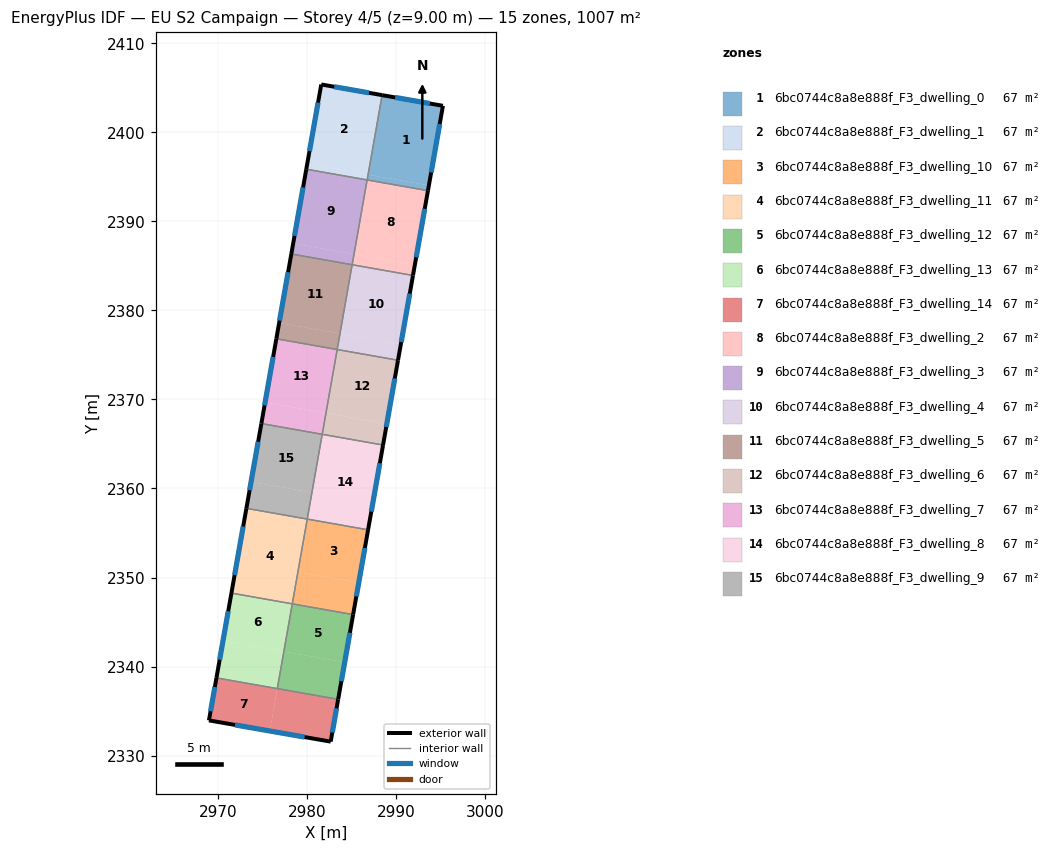
=== STOREY PLAN SPEC (per zone: floor XY polygon, exterior-wall plan segments, windows/doors) ===
zone 1: 6bc0744c8a8e888f_F3_dwelling_0  (67.1 m²)
  floor: (2995.26, 2402.99) (2993.68, 2394.05) (2986.85, 2395.26) (2988.42, 2404.19)
  floor: (2993.68, 2394.05) (2993.57, 2393.46) (2986.74, 2394.66) (2986.85, 2395.26)
  exterior wall: (2995.26, 2402.99) – (2988.42, 2404.19)  [6.9 m]
    window: (2993.79, 2403.25) – (2989.89, 2403.94)  [6.8 m²]
  exterior wall: (2993.57, 2393.46) – (2995.26, 2402.99)  [9.7 m]
    window: (2993.93, 2395.50) – (2994.90, 2400.95)  [9.5 m²]
  interior walls: 2
zone 2: 6bc0744c8a8e888f_F3_dwelling_1  (67.1 m²)
  floor: (2988.42, 2404.19) (2986.85, 2395.26) (2980.01, 2396.47) (2981.59, 2405.39)
  floor: (2986.84, 2395.26) (2986.74, 2394.67) (2979.91, 2395.87) (2980.01, 2396.47)
  exterior wall: (2988.42, 2404.19) – (2981.59, 2405.39)  [6.9 m]
    window: (2986.96, 2404.45) – (2983.05, 2405.13)  [6.8 m²]
  exterior wall: (2981.59, 2405.39) – (2979.91, 2395.87)  [9.7 m]
    window: (2981.23, 2403.35) – (2980.27, 2397.91)  [9.5 m²]
  interior walls: 2
zone 3: 6bc0744c8a8e888f_F3_dwelling_10  (67.1 m²)
  floor: (2986.85, 2355.36) (2985.80, 2349.40) (2978.96, 2350.61) (2980.01, 2356.56)
  floor: (2985.80, 2349.40) (2985.17, 2345.83) (2978.33, 2347.04) (2978.96, 2350.61)
  exterior wall: (2985.17, 2345.83) – (2986.85, 2355.36)  [9.7 m]
    window: (2985.53, 2347.87) – (2986.49, 2353.32)  [9.5 m²]
  interior walls: 3
zone 4: 6bc0744c8a8e888f_F3_dwelling_11  (67.1 m²)
  floor: (2980.01, 2356.56) (2978.33, 2347.04) (2971.49, 2348.25) (2973.18, 2357.77)
  exterior wall: (2973.18, 2357.77) – (2971.49, 2348.25)  [9.7 m]
    window: (2972.82, 2355.73) – (2971.85, 2350.29)  [9.5 m²]
  interior walls: 3
zone 5: 6bc0744c8a8e888f_F3_dwelling_12  (67.1 m²)
  floor: (2985.17, 2345.83) (2984.22, 2340.48) (2977.39, 2341.68) (2978.33, 2347.04)
  floor: (2984.22, 2340.48) (2983.48, 2336.31) (2976.65, 2337.52) (2977.38, 2341.68)
  exterior wall: (2983.48, 2336.31) – (2985.17, 2345.83)  [9.7 m]
    window: (2983.85, 2338.35) – (2984.81, 2343.79)  [9.5 m²]
  interior walls: 3
zone 6: 6bc0744c8a8e888f_F3_dwelling_13  (67.1 m²)
  floor: (2978.33, 2347.04) (2977.38, 2341.68) (2970.55, 2342.89) (2971.49, 2348.25)
  floor: (2977.38, 2341.68) (2976.64, 2337.52) (2969.81, 2338.72) (2970.55, 2342.89)
  exterior wall: (2971.49, 2348.25) – (2969.81, 2338.72)  [9.7 m]
    window: (2971.13, 2346.21) – (2970.17, 2340.76)  [9.5 m²]
  interior walls: 3
zone 7: 6bc0744c8a8e888f_F3_dwelling_14  (67.1 m²)
  floor: (2976.64, 2337.52) (2975.80, 2332.76) (2968.97, 2333.95) (2969.81, 2338.72)
  floor: (2983.48, 2336.31) (2982.65, 2331.56) (2975.80, 2332.76) (2976.65, 2337.52)
  exterior wall: (2982.65, 2331.56) – (2983.48, 2336.31)  [4.8 m]
    window: (2982.83, 2332.58) – (2983.31, 2335.29)  [4.7 m²]
  exterior wall: (2968.97, 2333.95) – (2982.65, 2331.56)  [13.9 m]
    window: (2971.90, 2333.44) – (2979.72, 2332.07)  [13.6 m²]
  exterior wall: (2969.81, 2338.72) – (2968.97, 2333.95)  [4.8 m]
    window: (2969.63, 2337.70) – (2969.15, 2334.97)  [4.8 m²]
  interior walls: 2
zone 8: 6bc0744c8a8e888f_F3_dwelling_2  (67.1 m²)
  floor: (2993.57, 2393.46) (2992.10, 2385.12) (2985.27, 2386.33) (2986.74, 2394.67)
  floor: (2992.10, 2385.12) (2991.89, 2383.93) (2985.06, 2385.14) (2985.27, 2386.33)
  exterior wall: (2991.89, 2383.93) – (2993.57, 2393.46)  [9.7 m]
    window: (2992.25, 2385.97) – (2993.21, 2391.42)  [9.5 m²]
  interior walls: 3
zone 9: 6bc0744c8a8e888f_F3_dwelling_3  (67.1 m²)
  floor: (2986.74, 2394.67) (2985.27, 2386.33) (2978.43, 2387.54) (2979.91, 2395.87)
  floor: (2985.27, 2386.33) (2985.06, 2385.14) (2978.22, 2386.34) (2978.43, 2387.54)
  exterior wall: (2979.91, 2395.87) – (2978.22, 2386.34)  [9.7 m]
    window: (2979.55, 2393.83) – (2978.58, 2388.39)  [9.5 m²]
  interior walls: 3
zone 10: 6bc0744c8a8e888f_F3_dwelling_4  (67.1 m²)
  floor: (2991.89, 2383.93) (2990.53, 2376.19) (2983.69, 2377.40) (2985.06, 2385.14)
  floor: (2990.53, 2376.19) (2990.21, 2374.41) (2983.38, 2375.61) (2983.69, 2377.40)
  exterior wall: (2990.21, 2374.41) – (2991.89, 2383.93)  [9.7 m]
    window: (2990.57, 2376.45) – (2991.53, 2381.89)  [9.5 m²]
  interior walls: 3
zone 11: 6bc0744c8a8e888f_F3_dwelling_5  (67.1 m²)
  floor: (2985.06, 2385.14) (2983.69, 2377.40) (2976.86, 2378.61) (2978.22, 2386.34)
  floor: (2983.69, 2377.40) (2983.38, 2375.61) (2976.54, 2376.82) (2976.86, 2378.61)
  exterior wall: (2978.22, 2386.34) – (2976.54, 2376.82)  [9.7 m]
    window: (2977.86, 2384.30) – (2976.90, 2378.86)  [9.5 m²]
  interior walls: 3
zone 12: 6bc0744c8a8e888f_F3_dwelling_6  (67.1 m²)
  floor: (2988.95, 2367.26) (2988.53, 2364.88) (2981.69, 2366.09) (2982.11, 2368.47)
  floor: (2990.21, 2374.41) (2988.53, 2364.88) (2988.95, 2367.26) (2982.11, 2368.47) (2983.38, 2375.61)
  exterior wall: (2988.53, 2364.88) – (2990.21, 2374.41)  [9.7 m]
    window: (2988.89, 2366.92) – (2989.85, 2372.37)  [9.5 m²]
  interior walls: 3
zone 13: 6bc0744c8a8e888f_F3_dwelling_7  (67.1 m²)
  floor: (2983.38, 2375.61) (2982.11, 2368.47) (2975.28, 2369.68) (2976.54, 2376.82)
  floor: (2982.11, 2368.47) (2981.69, 2366.09) (2974.86, 2367.29) (2975.28, 2369.68)
  exterior wall: (2976.54, 2376.82) – (2974.86, 2367.29)  [9.7 m]
    window: (2976.18, 2374.78) – (2975.22, 2369.34)  [9.5 m²]
  interior walls: 3
zone 14: 6bc0744c8a8e888f_F3_dwelling_8  (67.1 m²)
  floor: (2988.53, 2364.88) (2986.85, 2355.36) (2980.01, 2356.56) (2981.69, 2366.09)
  exterior wall: (2986.85, 2355.36) – (2988.53, 2364.88)  [9.7 m]
    window: (2987.21, 2357.40) – (2988.17, 2362.84)  [9.5 m²]
  interior walls: 3
zone 15: 6bc0744c8a8e888f_F3_dwelling_9  (67.1 m²)
  floor: (2981.69, 2366.09) (2980.54, 2359.54) (2973.70, 2360.75) (2974.86, 2367.29)
  floor: (2980.54, 2359.54) (2980.01, 2356.56) (2973.18, 2357.77) (2973.70, 2360.75)
  exterior wall: (2974.86, 2367.29) – (2973.18, 2357.77)  [9.7 m]
    window: (2974.50, 2365.25) – (2973.54, 2359.81)  [9.5 m²]
  interior walls: 3

=== DERIVED (storey summary) ===
Building: EU S2 Campaign
Storey: 4 of 5  (floor level z = 9.00 m)
Storey gross floor area: 1006.9 m²
Zones on this storey: 15
  - 6bc0744c8a8e888f_F3_dwelling_0: floor 67.1 m²; exterior wall 16.6 m (49.9 m²); 2 window(s) 16.3 m²; WWR 32.7%
  - 6bc0744c8a8e888f_F3_dwelling_1: floor 67.1 m²; exterior wall 16.6 m (49.8 m²); 2 window(s) 16.3 m²; WWR 32.7%
  - 6bc0744c8a8e888f_F3_dwelling_10: floor 67.1 m²; exterior wall 9.7 m (29.0 m²); 1 window(s) 9.5 m²; WWR 32.7%
  - 6bc0744c8a8e888f_F3_dwelling_11: floor 67.1 m²; exterior wall 9.7 m (29.0 m²); 1 window(s) 9.5 m²; WWR 32.7%
  - 6bc0744c8a8e888f_F3_dwelling_12: floor 67.1 m²; exterior wall 9.7 m (29.0 m²); 1 window(s) 9.5 m²; WWR 32.7%
  - 6bc0744c8a8e888f_F3_dwelling_13: floor 67.1 m²; exterior wall 9.7 m (29.0 m²); 1 window(s) 9.5 m²; WWR 32.7%
  - 6bc0744c8a8e888f_F3_dwelling_14: floor 67.1 m²; exterior wall 23.6 m (70.7 m²); 3 window(s) 23.1 m²; WWR 32.7%
  - 6bc0744c8a8e888f_F3_dwelling_2: floor 67.1 m²; exterior wall 9.7 m (29.0 m²); 1 window(s) 9.5 m²; WWR 32.7%
  - 6bc0744c8a8e888f_F3_dwelling_3: floor 67.1 m²; exterior wall 9.7 m (29.0 m²); 1 window(s) 9.5 m²; WWR 32.7%
  - 6bc0744c8a8e888f_F3_dwelling_4: floor 67.1 m²; exterior wall 9.7 m (29.0 m²); 1 window(s) 9.5 m²; WWR 32.7%
  - 6bc0744c8a8e888f_F3_dwelling_5: floor 67.1 m²; exterior wall 9.7 m (29.0 m²); 1 window(s) 9.5 m²; WWR 32.7%
  - 6bc0744c8a8e888f_F3_dwelling_6: floor 67.1 m²; exterior wall 9.7 m (29.0 m²); 1 window(s) 9.5 m²; WWR 32.7%
  - 6bc0744c8a8e888f_F3_dwelling_7: floor 67.1 m²; exterior wall 9.7 m (29.0 m²); 1 window(s) 9.5 m²; WWR 32.7%
  - 6bc0744c8a8e888f_F3_dwelling_8: floor 67.1 m²; exterior wall 9.7 m (29.0 m²); 1 window(s) 9.5 m²; WWR 32.7%
  - 6bc0744c8a8e888f_F3_dwelling_9: floor 67.1 m²; exterior wall 9.7 m (29.0 m²); 1 window(s) 9.5 m²; WWR 32.7%
Zone adjacency (shared interzone walls):
  - 6bc0744c8a8e888f_F3_dwelling_0 ↔ 6bc0744c8a8e888f_F3_dwelling_1
  - 6bc0744c8a8e888f_F3_dwelling_0 ↔ 6bc0744c8a8e888f_F3_dwelling_2
  - 6bc0744c8a8e888f_F3_dwelling_1 ↔ 6bc0744c8a8e888f_F3_dwelling_3
  - 6bc0744c8a8e888f_F3_dwelling_10 ↔ 6bc0744c8a8e888f_F3_dwelling_11
  - 6bc0744c8a8e888f_F3_dwelling_10 ↔ 6bc0744c8a8e888f_F3_dwelling_12
  - 6bc0744c8a8e888f_F3_dwelling_10 ↔ 6bc0744c8a8e888f_F3_dwelling_8
  - 6bc0744c8a8e888f_F3_dwelling_11 ↔ 6bc0744c8a8e888f_F3_dwelling_13
  - 6bc0744c8a8e888f_F3_dwelling_11 ↔ 6bc0744c8a8e888f_F3_dwelling_9
  - 6bc0744c8a8e888f_F3_dwelling_12 ↔ 6bc0744c8a8e888f_F3_dwelling_13
  - 6bc0744c8a8e888f_F3_dwelling_12 ↔ 6bc0744c8a8e888f_F3_dwelling_14
  - 6bc0744c8a8e888f_F3_dwelling_13 ↔ 6bc0744c8a8e888f_F3_dwelling_14
  - 6bc0744c8a8e888f_F3_dwelling_2 ↔ 6bc0744c8a8e888f_F3_dwelling_3
  - 6bc0744c8a8e888f_F3_dwelling_2 ↔ 6bc0744c8a8e888f_F3_dwelling_4
  - 6bc0744c8a8e888f_F3_dwelling_3 ↔ 6bc0744c8a8e888f_F3_dwelling_5
  - 6bc0744c8a8e888f_F3_dwelling_4 ↔ 6bc0744c8a8e888f_F3_dwelling_5
  - 6bc0744c8a8e888f_F3_dwelling_4 ↔ 6bc0744c8a8e888f_F3_dwelling_6
  - 6bc0744c8a8e888f_F3_dwelling_5 ↔ 6bc0744c8a8e888f_F3_dwelling_7
  - 6bc0744c8a8e888f_F3_dwelling_6 ↔ 6bc0744c8a8e888f_F3_dwelling_7
  - 6bc0744c8a8e888f_F3_dwelling_6 ↔ 6bc0744c8a8e888f_F3_dwelling_8
  - 6bc0744c8a8e888f_F3_dwelling_7 ↔ 6bc0744c8a8e888f_F3_dwelling_9
  - 6bc0744c8a8e888f_F3_dwelling_8 ↔ 6bc0744c8a8e888f_F3_dwelling_9